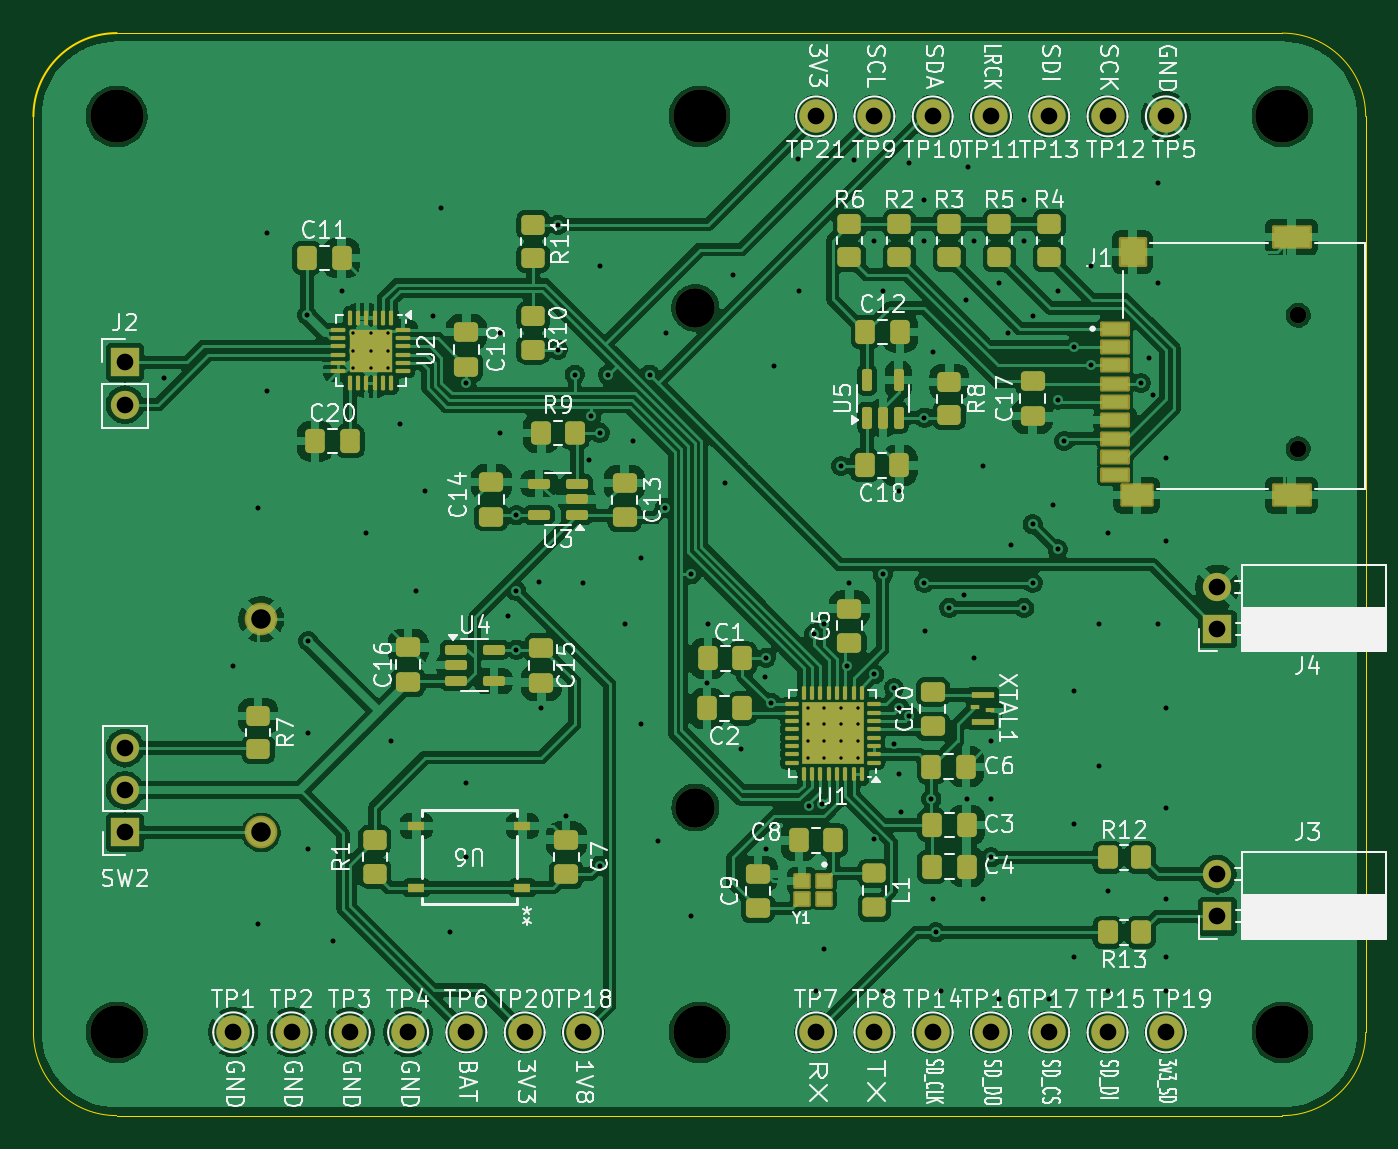
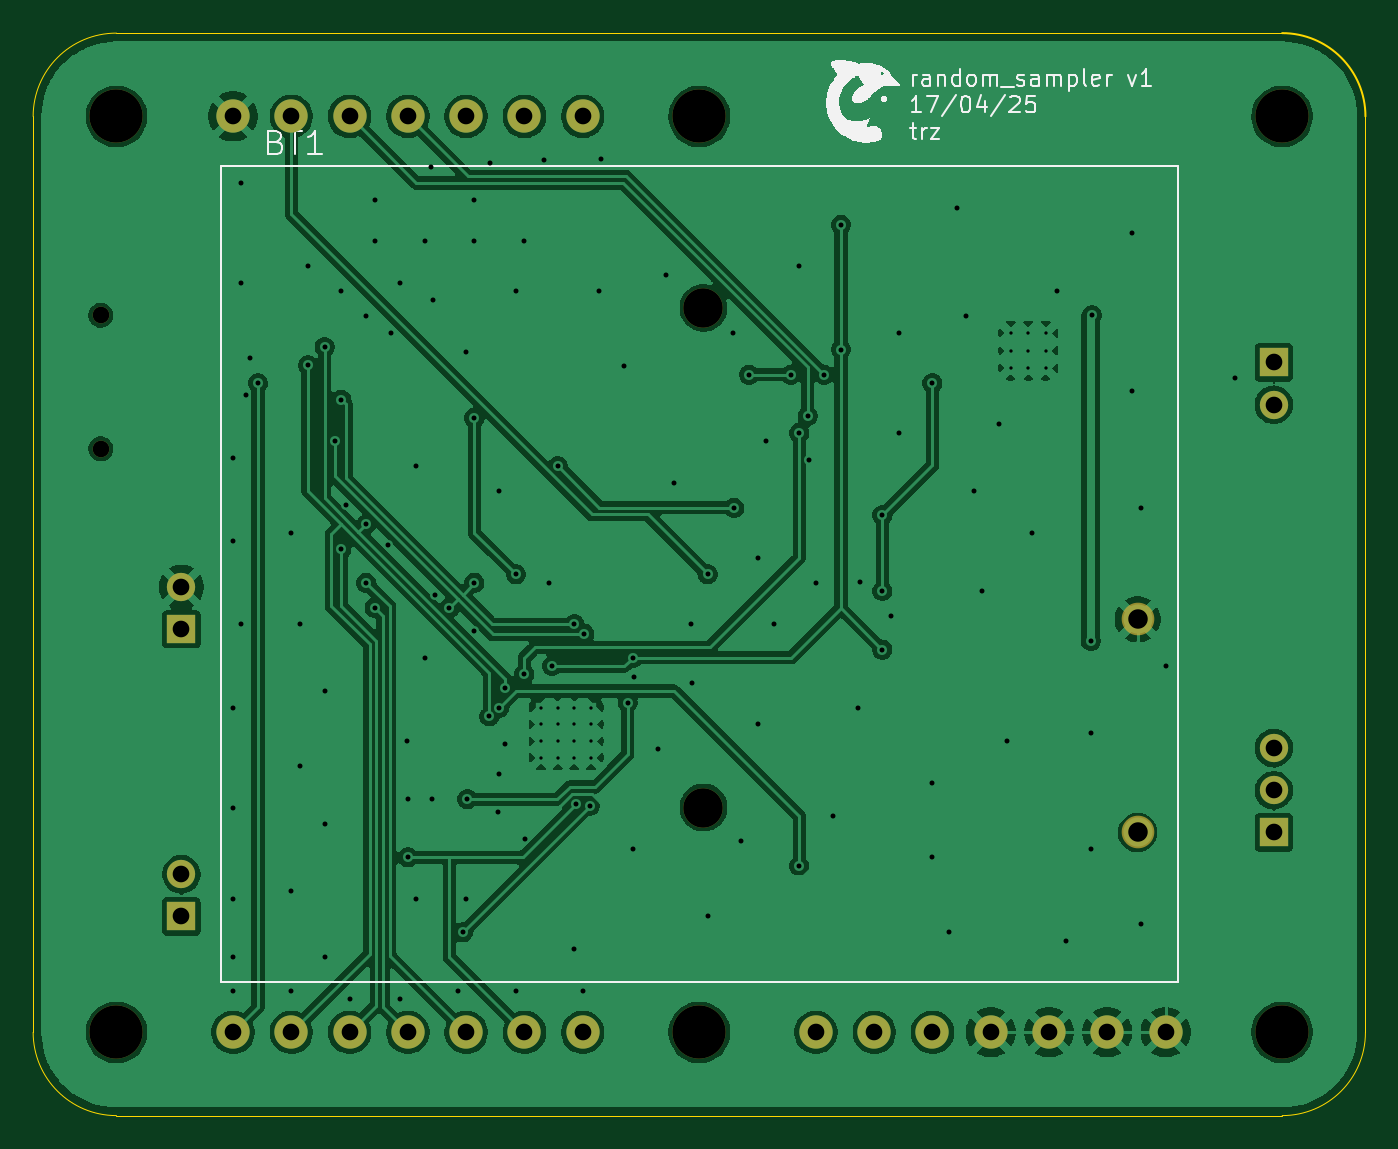
Circuit board: 11 layer files. Board 80.0 x 65.0 mm.
- bottom_copper: random_sampler-B_Cu.gbl (152038 bytes)
- bottom_mask: random_sampler-B_Mask.gbs (2301 bytes)
- paste: random_sampler-B_Paste.gbp (457 bytes)
- bottom_silk: random_sampler-B_Silkscreen.gbo (22957 bytes)
- outline: random_sampler-Edge_Cuts.gm1 (962 bytes)
- top_copper: random_sampler-F_Cu.gtl (300838 bytes)
- top_mask: random_sampler-F_Mask.gts (10227 bytes)
- paste: random_sampler-F_Paste.gtp (8398 bytes)
- top_silk: random_sampler-F_Silkscreen.gto (146559 bytes)
- drill: random_sampler-NPTH.drl (582 bytes)
- drill: random_sampler-PTH.drl (3101 bytes)

=== bottom_copper: random_sampler-B_Cu.gbl (152038 bytes, source omitted) ===
=== bottom_mask: random_sampler-B_Mask.gbs ===
%TF.GenerationSoftware,KiCad,Pcbnew,9.0.1*%
%TF.CreationDate,2025-04-18T15:20:57+02:00*%
%TF.ProjectId,random_sampler,72616e64-6f6d-45f7-9361-6d706c65722e,rev?*%
%TF.SameCoordinates,Original*%
%TF.FileFunction,Soldermask,Bot*%
%TF.FilePolarity,Negative*%
%FSLAX46Y46*%
G04 Gerber Fmt 4.6, Leading zero omitted, Abs format (unit mm)*
G04 Created by KiCad (PCBNEW 9.0.1) date 2025-04-18 15:20:57*
%MOMM*%
%LPD*%
G01*
G04 APERTURE LIST*
%ADD10R,1.700000X1.700000*%
%ADD11C,1.700000*%
%ADD12C,2.000000*%
%ADD13C,3.200000*%
%ADD14C,1.000000*%
%ADD15C,2.370000*%
%ADD16C,1.959000*%
G04 APERTURE END LIST*
D10*
%TO.C,J2*%
X5500000Y-19775000D03*
D11*
X5500000Y-22315000D03*
%TD*%
D12*
%TO.C,TP15*%
X64500000Y-60000000D03*
%TD*%
%TO.C,TP17*%
X61000000Y-60000000D03*
%TD*%
%TO.C,TP11*%
X57500000Y-5000000D03*
%TD*%
%TO.C,TP1*%
X12000000Y-60000000D03*
%TD*%
D13*
%TO.C,H4*%
X5000000Y-60000000D03*
%TD*%
D12*
%TO.C,TP12*%
X64500000Y-5000000D03*
%TD*%
D14*
%TO.C,J1*%
X75950000Y-24950000D03*
X75950000Y-16950000D03*
%TD*%
D13*
%TO.C,H5*%
X40000000Y-60000000D03*
%TD*%
D12*
%TO.C,TP19*%
X68000000Y-60000000D03*
%TD*%
%TO.C,TP6*%
X26000000Y-60000000D03*
%TD*%
%TO.C,TP13*%
X61000000Y-5000000D03*
%TD*%
%TO.C,TP10*%
X54000000Y-5000000D03*
%TD*%
%TO.C,TP14*%
X54000000Y-60000000D03*
%TD*%
%TO.C,TP9*%
X50500000Y-5000000D03*
%TD*%
%TO.C,TP7*%
X47000000Y-60000000D03*
%TD*%
%TO.C,TP4*%
X22500000Y-60000000D03*
%TD*%
%TO.C,TP8*%
X50500000Y-60000000D03*
%TD*%
D10*
%TO.C,J4*%
X71100000Y-35800000D03*
D11*
X71100000Y-33260000D03*
%TD*%
D10*
%TO.C,SW2*%
X5500000Y-48000000D03*
D11*
X5500000Y-45460000D03*
X5500000Y-42920000D03*
%TD*%
D12*
%TO.C,TP20*%
X29500000Y-60000000D03*
%TD*%
%TO.C,TP2*%
X15500000Y-60000000D03*
%TD*%
D13*
%TO.C,H2*%
X40000000Y-5000000D03*
%TD*%
%TO.C,H6*%
X75000000Y-60000000D03*
%TD*%
%TO.C,H3*%
X75000000Y-5000000D03*
%TD*%
D12*
%TO.C,TP18*%
X33000000Y-60000000D03*
%TD*%
%TO.C,TP21*%
X47000000Y-5000000D03*
%TD*%
D13*
%TO.C,H1*%
X5000000Y-5000000D03*
%TD*%
D12*
%TO.C,TP3*%
X19000000Y-60000000D03*
%TD*%
%TO.C,TP16*%
X57500000Y-60000000D03*
%TD*%
D10*
%TO.C,J3*%
X71100000Y-53040000D03*
D11*
X71100000Y-50500000D03*
%TD*%
D12*
%TO.C,TP5*%
X68000000Y-5000000D03*
%TD*%
D15*
%TO.C,BT1*%
X39750000Y-46500000D03*
X39750000Y-16500000D03*
D16*
X13680000Y-48000000D03*
X13680000Y-35200000D03*
%TD*%
M02*

=== paste: random_sampler-B_Paste.gbp ===
%TF.GenerationSoftware,KiCad,Pcbnew,9.0.1*%
%TF.CreationDate,2025-04-18T15:20:57+02:00*%
%TF.ProjectId,random_sampler,72616e64-6f6d-45f7-9361-6d706c65722e,rev?*%
%TF.SameCoordinates,Original*%
%TF.FileFunction,Paste,Bot*%
%TF.FilePolarity,Positive*%
%FSLAX46Y46*%
G04 Gerber Fmt 4.6, Leading zero omitted, Abs format (unit mm)*
G04 Created by KiCad (PCBNEW 9.0.1) date 2025-04-18 15:20:57*
%MOMM*%
%LPD*%
G01*
G04 APERTURE LIST*
G04 APERTURE END LIST*
M02*

=== bottom_silk: random_sampler-B_Silkscreen.gbo (22957 bytes, source omitted) ===
=== outline: random_sampler-Edge_Cuts.gm1 ===
%TF.GenerationSoftware,KiCad,Pcbnew,9.0.1*%
%TF.CreationDate,2025-04-18T15:20:57+02:00*%
%TF.ProjectId,random_sampler,72616e64-6f6d-45f7-9361-6d706c65722e,rev?*%
%TF.SameCoordinates,Original*%
%TF.FileFunction,Profile,NP*%
%FSLAX46Y46*%
G04 Gerber Fmt 4.6, Leading zero omitted, Abs format (unit mm)*
G04 Created by KiCad (PCBNEW 9.0.1) date 2025-04-18 15:20:57*
%MOMM*%
%LPD*%
G01*
G04 APERTURE LIST*
%TA.AperFunction,Profile*%
%ADD10C,0.100000*%
%TD*%
%TA.AperFunction,Profile*%
%ADD11C,0.050000*%
%TD*%
G04 APERTURE END LIST*
D10*
X0Y-5000000D02*
G75*
G02*
X5000000Y0I5000000J0D01*
G01*
D11*
X75000000Y0D02*
X5000000Y0D01*
X80000000Y-60000000D02*
G75*
G02*
X75000000Y-65000000I-5000000J0D01*
G01*
X80000000Y-60000000D02*
X80000000Y-5000000D01*
X0Y-5000000D02*
X0Y-60000000D01*
X75000000Y0D02*
G75*
G02*
X80000000Y-5000000I0J-5000000D01*
G01*
X5000000Y-65000000D02*
X75000000Y-65000000D01*
X5000000Y-65000000D02*
G75*
G02*
X0Y-60000000I0J5000000D01*
G01*
M02*

=== top_copper: random_sampler-F_Cu.gtl (300838 bytes, source omitted) ===
=== top_mask: random_sampler-F_Mask.gts (10227 bytes, source omitted) ===
=== paste: random_sampler-F_Paste.gtp (8398 bytes, source omitted) ===
=== top_silk: random_sampler-F_Silkscreen.gto (146559 bytes, source omitted) ===
=== drill: random_sampler-NPTH.drl ===
M48
; DRILL file {KiCad 9.0.1} date 2025-04-18T15:20:11+0200
; FORMAT={-:-/ absolute / metric / decimal}
; #@! TF.CreationDate,2025-04-18T15:20:11+02:00
; #@! TF.GenerationSoftware,Kicad,Pcbnew,9.0.1
; #@! TF.FileFunction,NonPlated,1,2,NPTH
FMAT,2
METRIC
; #@! TA.AperFunction,NonPlated,NPTH,ComponentDrill
T1C1.000
; #@! TA.AperFunction,NonPlated,NPTH,ComponentDrill
T2C2.370
; #@! TA.AperFunction,NonPlated,NPTH,ComponentDrill
T3C3.200
%
G90
G05
T1
X75.95Y-16.95
X75.95Y-24.95
T2
X39.75Y-16.5
X39.75Y-46.5
T3
X5.0Y-5.0
X5.0Y-60.0
X40.0Y-5.0
X40.0Y-60.0
X75.0Y-5.0
X75.0Y-60.0
M30

=== drill: random_sampler-PTH.drl ===
M48
; DRILL file {KiCad 9.0.1} date 2025-04-18T15:20:11+0200
; FORMAT={-:-/ absolute / metric / decimal}
; #@! TF.CreationDate,2025-04-18T15:20:11+02:00
; #@! TF.GenerationSoftware,Kicad,Pcbnew,9.0.1
; #@! TF.FileFunction,Plated,1,2,PTH
FMAT,2
METRIC
; #@! TA.AperFunction,Plated,PTH,ComponentDrill
T1C0.200
; #@! TA.AperFunction,Plated,PTH,ViaDrill
T2C0.300
; #@! TA.AperFunction,Plated,PTH,ComponentDrill
T3C1.000
; #@! TA.AperFunction,Plated,PTH,ComponentDrill
T4C1.170
%
G90
G05
T1
X19.2Y-18.012
X19.2Y-19.062
X19.2Y-20.113
X20.25Y-18.012
X20.25Y-19.062
X20.25Y-20.113
X21.3Y-18.012
X21.3Y-19.062
X21.3Y-20.113
X46.5Y-40.5
X46.5Y-41.5
X46.5Y-42.5
X46.5Y-43.5
X47.5Y-40.5
X47.5Y-41.5
X47.5Y-42.5
X47.5Y-43.5
X48.5Y-40.5
X48.5Y-41.5
X48.5Y-42.5
X48.5Y-43.5
X49.5Y-40.5
X49.5Y-41.5
X49.5Y-42.5
X49.5Y-43.5
T2
X7.815Y-20.729
X12.0Y-38.0
X13.5Y-28.5
X13.5Y-53.5
X14.0Y-12.0
X14.0Y-21.5
X16.425Y-16.925
X16.5Y-36.5
X16.5Y-42.0
X16.5Y-49.0
X18.0Y-54.5
X18.5Y-15.5
X20.0Y-30.0
X21.5Y-42.5
X22.0Y-23.5
X23.0Y-33.5
X23.5Y-27.5
X24.0Y-17.0
X24.5Y-10.5
X25.0Y-54.0
X26.0Y-21.0
X26.0Y-45.0
X26.0Y-49.5
X28.0Y-18.0
X28.0Y-24.0
X28.5Y-35.0
X29.0Y-28.95
X29.0Y-33.5
X29.0Y-37.012
X30.367Y-32.956
X30.5Y-40.5
X31.5Y-11.5
X31.5Y-19.0
X32.0Y-47.0
X32.5Y-20.5
X33.0Y-33.0
X33.388Y-25.612
X33.5Y-23.0
X34.0Y-14.0
X34.0Y-24.0
X34.0Y-50.0
X34.5Y-20.5
X35.5Y-35.5
X36.0Y-24.5
X36.5Y-31.5
X36.5Y-41.5
X37.0Y-20.5
X37.5Y-48.5
X37.9Y-28.5
X38.0Y-18.0
X39.5Y-32.5
X39.5Y-53.0
X40.462Y-39.0
X40.5Y-35.5
X41.5Y-27.0
X42.0Y-14.5
X42.5Y-43.0
X43.9Y-38.645
X44.0Y-37.5
X44.0Y-49.0
X44.3Y-40.2
X44.5Y-20.0
X45.891Y-7.575
X46.0Y-15.5
X46.585Y-46.4
X46.9Y-36.066
X47.0Y-57.5
X47.376Y-46.276
X47.5Y-35.5
X47.5Y-55.0
X48.5Y-26.0
X48.85Y-38.0
X49.0Y-33.0
X49.296Y-7.596
X50.452Y-48.371
X50.5Y-12.5
X50.5Y-38.5
X51.0Y-15.5
X51.0Y-32.5
X51.0Y-57.5
X51.663Y-42.663
X51.674Y-39.326
X52.0Y-27.5
X52.0Y-40.5
X52.0Y-44.5
X52.116Y-46.794
X52.596Y-7.785
X52.599Y-41.03
X53.5Y-10.0
X53.5Y-12.5
X53.5Y-23.092
X53.5Y-33.0
X53.526Y-35.902
X53.925Y-46.0
X53.991Y-19.152
X54.0Y-52.0
X54.185Y-54.0
X54.5Y-57.5
X55.0Y-34.5
X55.868Y-33.713
X56.0Y-16.0
X56.037Y-46.0
X56.128Y-8.059
X56.5Y-12.5
X56.5Y-37.5
X57.0Y-26.0
X57.0Y-52.0
X57.5Y-46.0
X57.5Y-49.5
X57.525Y-42.525
X58.0Y-15.0
X58.0Y-58.0
X58.5Y-18.0
X58.697Y-30.757
X59.5Y-10.0
X59.5Y-12.5
X59.5Y-34.5
X60.0Y-17.0
X60.0Y-29.5
X60.0Y-33.0
X61.0Y-58.0
X61.194Y-28.335
X61.5Y-15.5
X61.5Y-22.0
X61.5Y-31.0
X61.9Y-24.5
X62.5Y-18.85
X62.5Y-39.5
X62.5Y-47.5
X62.5Y-55.5
X63.5Y-14.0
X63.5Y-19.95
X64.0Y-35.5
X64.0Y-44.0
X64.5Y-30.0
X64.5Y-51.5
X64.5Y-57.5
X66.5Y-21.0
X67.0Y-19.5
X67.248Y-21.745
X67.5Y-9.0
X67.5Y-15.0
X67.5Y-35.5
X68.0Y-25.5
X68.0Y-30.5
X68.0Y-40.5
X68.0Y-46.5
X68.0Y-52.0
X68.0Y-55.5
X68.0Y-57.5
T3
X5.5Y-19.775
X5.5Y-22.315
X5.5Y-42.92
X5.5Y-45.46
X5.5Y-48.0
X12.0Y-60.0
X15.5Y-60.0
X19.0Y-60.0
X22.5Y-60.0
X26.0Y-60.0
X29.5Y-60.0
X33.0Y-60.0
X47.0Y-5.0
X47.0Y-60.0
X50.5Y-5.0
X50.5Y-60.0
X54.0Y-5.0
X54.0Y-60.0
X57.5Y-5.0
X57.5Y-60.0
X61.0Y-5.0
X61.0Y-60.0
X64.5Y-5.0
X64.5Y-60.0
X68.0Y-5.0
X68.0Y-60.0
X71.1Y-33.26
X71.1Y-35.8
X71.1Y-50.5
X71.1Y-53.04
T4
X13.68Y-35.2
X13.68Y-48.0
M30

